Dataset: data (GitHub, torbsorensen/TSI_classifier). Classes: fogbow, ice optics, no optics.

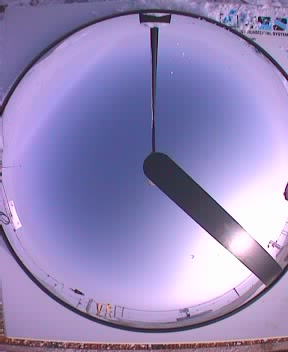
Label: fogbow

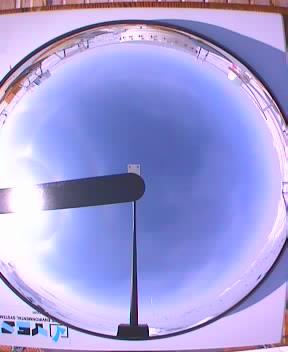
Label: ice optics

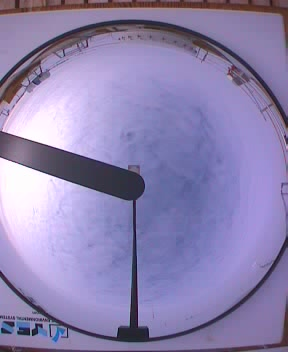
Label: no optics

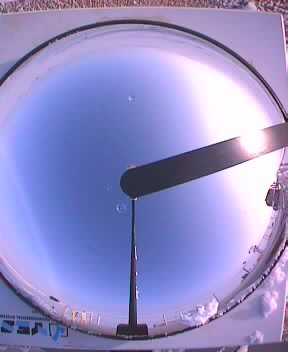
Label: fogbow

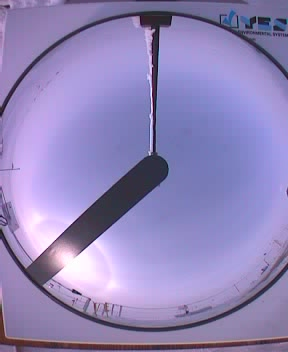
Label: ice optics

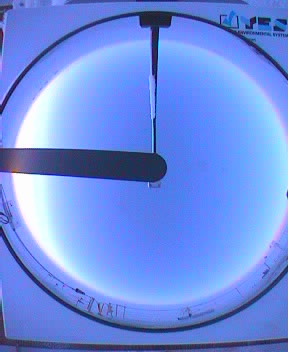
Label: no optics
